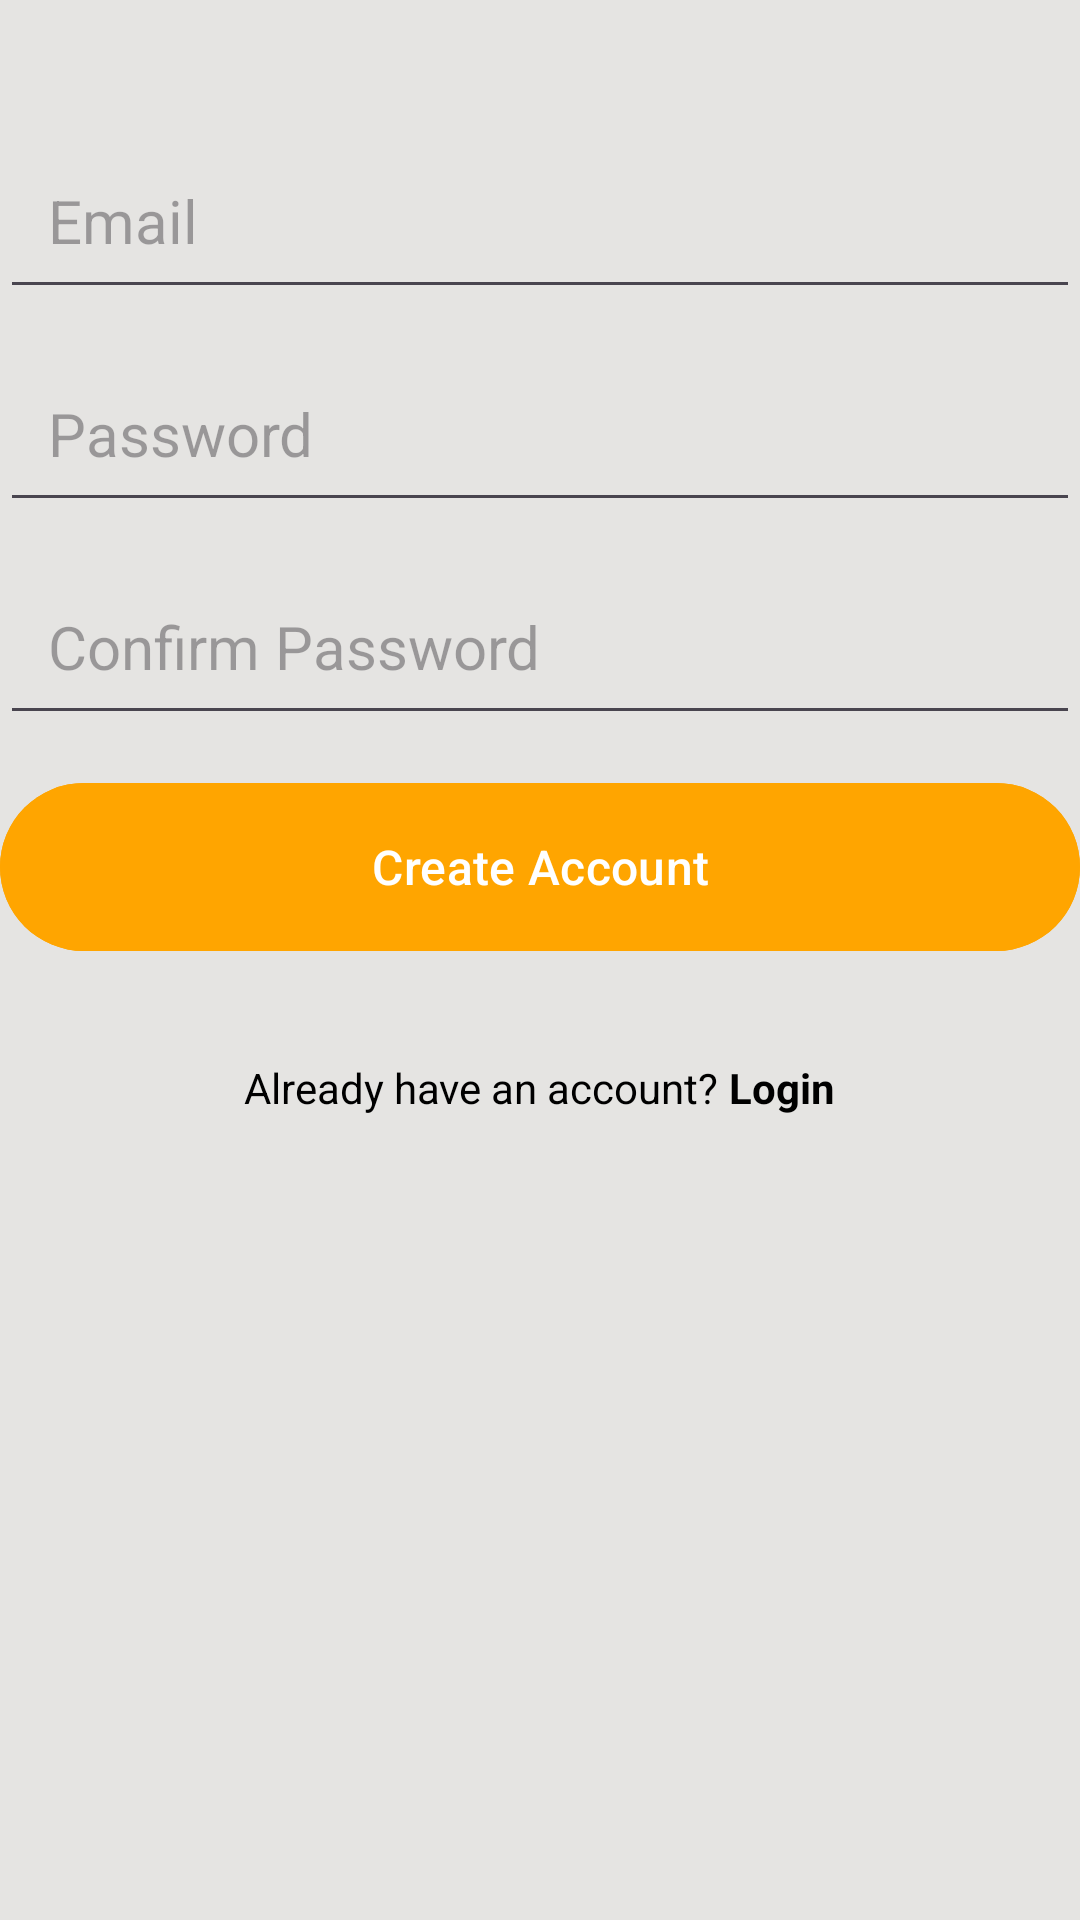

This screen was rendered from an Android layout file. Write that file and the resources it references.
<!-- AndroidManifest.xml: application theme Theme.NotesProject -->
<!-- res/layout/activity_signup.xml -->
<?xml version="1.0" encoding="utf-8"?>
<RelativeLayout xmlns:android="http://schemas.android.com/apk/res/android"
    android:layout_width="match_parent"
    android:layout_height="match_parent"
    android:layout_marginVertical="16dp"
    style="@style/Base.Theme.NotesProject"
    android:layout_marginHorizontal="32dp">
    <ImageView
        android:layout_width="128dp"
        android:layout_height="128dp"
        android:layout_centerHorizontal="true"
        android:layout_marginVertical="32dp"
        android:id="@+id/sign_up_icon" />

    <LinearLayout
        android:layout_width="match_parent"
        android:layout_height="wrap_content"
        android:id="@+id/form_layout"
        android:layout_marginVertical="32dp"
        android:orientation="vertical">

        <EditText
            android:layout_width="match_parent"
            android:layout_height="wrap_content"
            android:id="@+id/email_edit_text"
            android:inputType="textEmailAddress"
            android:hint="Email"
            android:textSize="20sp"
            android:padding="16dp"
            android:layout_marginTop="12dp"
            />
        <EditText
            android:layout_width="match_parent"
            android:layout_height="wrap_content"
            android:id="@+id/password_edit_text"
            android:inputType="textPassword"
            android:hint="Password"
            android:textSize="20sp"
            android:padding="16dp"
            android:layout_marginTop="12dp"
            />

        <EditText
            android:layout_width="match_parent"
            android:layout_height="wrap_content"
            android:id="@+id/confirm_password_edit_text"
            android:inputType="textPassword"
            android:hint="Confirm Password"
            android:textSize="20sp"
            android:padding="16dp"
            android:layout_marginTop="12dp"
            />

        <com.google.android.material.button.MaterialButton
            android:layout_width="match_parent"
            android:id="@+id/create_account_btn"
            android:layout_height="64dp"
            android:backgroundTint="@color/orange"
            android:textColor="@color/white"
            android:text="Create Account"
            android:layout_marginTop="12dp"
            android:textSize="16sp"
            />

        <ProgressBar
            android:layout_width="24dp"
            android:layout_height="64dp"
            android:id="@+id/progress_bar"
            android:layout_gravity="center"
            android:visibility="gone"
            android:layout_marginTop="12dp"/>

    </LinearLayout>

    <LinearLayout
        android:layout_width="match_parent"
        android:layout_height="wrap_content"
        android:layout_below="@id/form_layout"
        android:orientation="horizontal"
        android:gravity="center">

        <TextView
            android:layout_width="wrap_content"
            android:layout_height="wrap_content"
            android:text="Already have an account? "/>
        <TextView
            android:layout_width="wrap_content"
            android:layout_height="wrap_content"
            android:textStyle="bold"
            android:id="@+id/goBackToLogin"
            android:text="Login"/>

    </LinearLayout>

</RelativeLayout>
<!-- resources referenced by this layout -->
<resources>
  <color name="orange">#FFA500</color>
  <color name="white">#FFFFFFFF</color>
  <style name="Base.Theme.NotesProject" parent="Theme.Material3.Light.NoActionBar">
          
          <item name="android:forceDarkAllowed" tools:targetApi="q">false</item>
          <item name="colorPrimary">@color/orange</item>
          <item name="colorAccent">@color/orange</item>
          <item name="android:statusBarColor">@color/orange</item>
          <item name="android:colorBackground">@color/main_gray</item>
          <item name="cardBackgroundColor">@color/white</item>
          <item name="android:textColor">@color/black</item>
          <item name="android:textColorHighlight">@color/orange</item>
          <item name="checkedIconTint">@color/black</item>
          <item name="android:navigationBarColor">@color/white</item>
      </style>
  <style name="Theme.NotesProject" parent="Base.Theme.NotesProject" />
  <color name="main_gray">#E5E4E2</color>
  <color name="black">#FF000000</color>
</resources>
